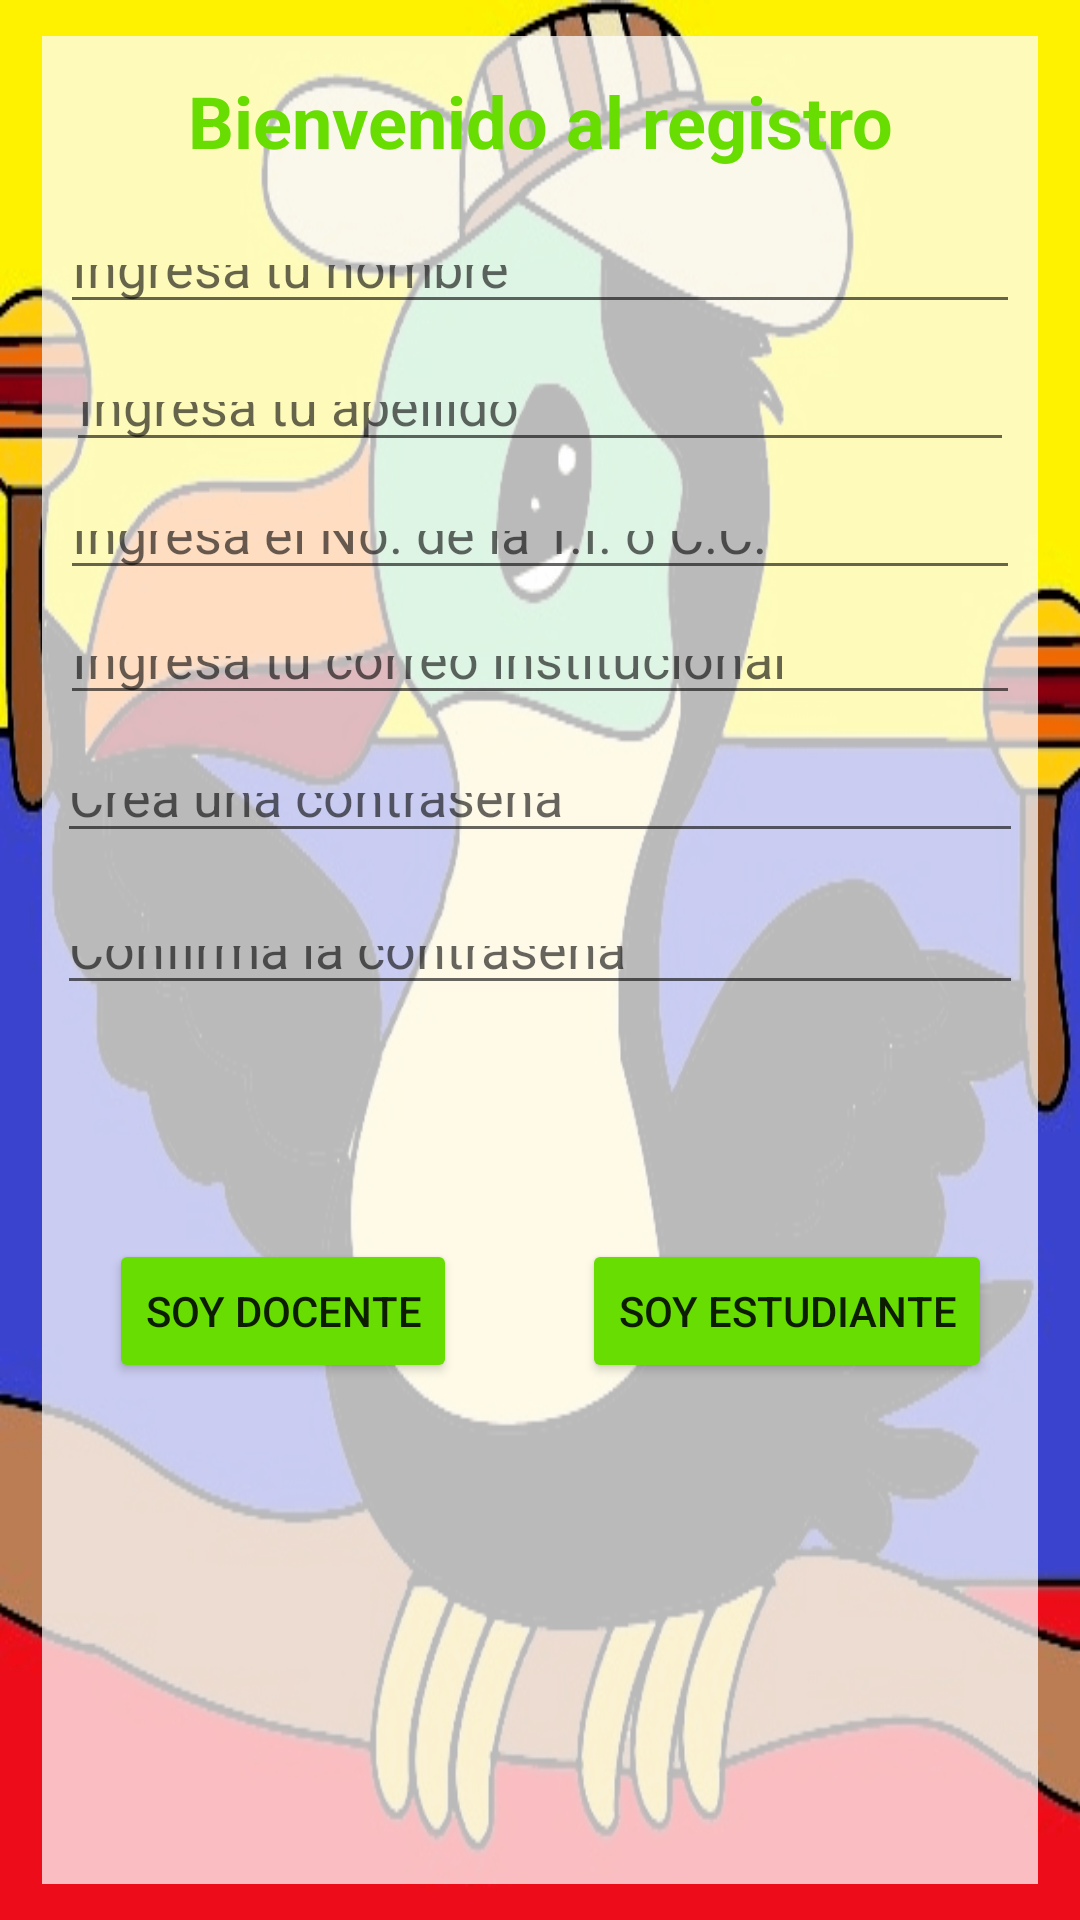

Produce the Android XML layout that renders to this screen, including the resource entries it uses.
<!-- AndroidManifest.xml: application theme Theme.SignToAll -->
<!-- res/layout/registro_main.xml -->
<?xml version="1.0" encoding="utf-8"?>
<androidx.constraintlayout.widget.ConstraintLayout xmlns:android="http://schemas.android.com/apk/res/android"
    xmlns:app="http://schemas.android.com/apk/res-auto"
    xmlns:tools="http://schemas.android.com/tools"
    android:layout_width="match_parent"
    android:layout_height="match_parent"
    android:background="@drawable/bg2"
    tools:context=".Registro">

    <View
        android:id="@+id/view3"
        android:layout_width="0dp"
        android:layout_height="0dp"
        android:layout_marginStart="14dp"
        android:layout_marginTop="12dp"
        android:layout_marginEnd="14dp"
        android:layout_marginBottom="12dp"
        android:background="#BAFFFFFF"
        app:layout_constraintBottom_toBottomOf="parent"
        app:layout_constraintEnd_toEndOf="parent"
        app:layout_constraintStart_toStartOf="parent"
        app:layout_constraintTop_toTopOf="parent" />

    <EditText
        android:id="@+id/txtPass1"
        android:layout_width="0dp"
        android:layout_height="0dp"
        android:layout_marginStart="19dp"
        android:layout_marginEnd="19dp"
        android:layout_marginBottom="21dp"
        android:ems="10"
        android:hint="Crea una contraseña"
        android:inputType="textPassword"
        android:maxLength="60"
        app:layout_constraintBottom_toTopOf="@+id/txtPass2"
        app:layout_constraintEnd_toEndOf="parent"
        app:layout_constraintStart_toStartOf="parent"
        app:layout_constraintTop_toBottomOf="@+id/txtCorreo" />

    <EditText
        android:id="@+id/txtApellido"
        android:layout_width="0dp"
        android:layout_height="0dp"
        android:layout_marginStart="22dp"
        android:layout_marginEnd="22dp"
        android:layout_marginBottom="13dp"
        android:ems="10"
        android:hint="Ingresa tu apellido"
        android:inputType="textPersonName"
        android:maxLength="25"
        app:layout_constraintBottom_toTopOf="@+id/txtDocumento"
        app:layout_constraintEnd_toEndOf="parent"
        app:layout_constraintStart_toStartOf="parent"
        app:layout_constraintTop_toBottomOf="@+id/txtNombre" />

    <EditText
        android:id="@+id/txtPass2"
        android:layout_width="0dp"
        android:layout_height="0dp"
        android:layout_marginStart="19dp"
        android:layout_marginEnd="19dp"
        android:layout_marginBottom="78dp"
        android:ems="10"
        android:hint="Confirma la contraseña"
        android:inputType="textPassword"
        android:maxLength="60"
        app:layout_constraintBottom_toTopOf="@+id/btnRegDoc"
        app:layout_constraintEnd_toEndOf="parent"
        app:layout_constraintStart_toStartOf="parent"
        app:layout_constraintTop_toBottomOf="@+id/txtPass1" />

    <EditText
        android:id="@+id/txtNombre"
        android:layout_width="0dp"
        android:layout_height="0dp"
        android:layout_marginStart="20dp"
        android:layout_marginEnd="20dp"
        android:layout_marginBottom="16dp"
        android:ems="10"
        android:hint="Ingresa tu nombre"
        android:inputType="textPersonName"
        android:maxLength="25"
        app:layout_constraintBottom_toTopOf="@+id/txtApellido"
        app:layout_constraintEnd_toEndOf="parent"
        app:layout_constraintStart_toStartOf="parent"
        app:layout_constraintTop_toBottomOf="@+id/txtTitulo" />

    <EditText
        android:id="@+id/txtDocumento"
        android:layout_width="0dp"
        android:layout_height="0dp"
        android:layout_marginStart="20dp"
        android:layout_marginEnd="20dp"
        android:layout_marginBottom="12dp"
        android:ems="10"
        android:hint="Ingresa el No. de la T.I. o C.C."
        android:inputType="numberSigned"
        android:maxLength="11"
        app:layout_constraintBottom_toTopOf="@+id/txtCorreo"
        app:layout_constraintEnd_toEndOf="parent"
        app:layout_constraintStart_toStartOf="parent"
        app:layout_constraintTop_toBottomOf="@+id/txtApellido" />

    <Button
        android:id="@+id/btnRegDoc"
        android:layout_width="wrap_content"
        android:layout_height="wrap_content"
        android:layout_marginStart="7dp"
        android:layout_marginEnd="12dp"
        android:layout_marginBottom="179dp"
        android:backgroundTint="#68DD02"
        android:text="Soy docente"
        app:cornerRadius="20dp"
        app:layout_constraintBottom_toBottomOf="parent"
        app:layout_constraintEnd_toStartOf="@+id/btnRegEst"
        app:layout_constraintStart_toStartOf="parent"
        app:layout_constraintTop_toBottomOf="@+id/txtPass2" />

    <Button
        android:id="@+id/btnRegEst"
        android:layout_width="wrap_content"
        android:layout_height="wrap_content"
        android:backgroundTint="#68DD02"
        android:text="Soy estudiante"
        app:cornerRadius="20dp"
        app:layout_constraintBaseline_toBaselineOf="@+id/btnRegDoc"
        app:layout_constraintEnd_toEndOf="parent"
        app:layout_constraintStart_toEndOf="@+id/btnRegDoc" />

    <EditText
        android:id="@+id/txtCorreo"
        android:layout_width="0dp"
        android:layout_height="0dp"
        android:layout_marginStart="20dp"
        android:layout_marginEnd="20dp"
        android:layout_marginBottom="16dp"
        android:ems="10"
        android:hint="Ingresa tu correo institucional"
        android:inputType="textPersonName"
        android:maxLength="30"
        app:layout_constraintBottom_toTopOf="@+id/txtPass1"
        app:layout_constraintEnd_toEndOf="parent"
        app:layout_constraintStart_toStartOf="parent"
        app:layout_constraintTop_toBottomOf="@+id/txtDocumento" />

    <TextView
        android:id="@+id/txtTitulo"
        android:layout_width="wrap_content"
        android:layout_height="wrap_content"
        android:layout_marginTop="24dp"
        android:layout_marginBottom="22dp"
        android:text="Bienvenido al registro"
        android:textColor="#68DD02"
        android:textSize="24sp"
        android:textStyle="bold"
        app:layout_constraintBottom_toTopOf="@+id/txtNombre"
        app:layout_constraintEnd_toEndOf="parent"
        app:layout_constraintStart_toStartOf="parent"
        app:layout_constraintTop_toTopOf="parent" />

</androidx.constraintlayout.widget.ConstraintLayout>
<!-- resources referenced by this layout -->
<resources>
  <!-- drawable bg2: png bitmap (drawable, 74639 bytes) -->
  <style name="Theme.SignToAll" parent="Theme.MaterialComponents.DayNight.DarkActionBar">
          
          <item name="colorPrimary">@color/purple_500</item>
          <item name="colorPrimaryVariant">@color/purple_700</item>
          <item name="colorOnPrimary">@color/white</item>
          
          <item name="colorSecondary">@color/teal_200</item>
          <item name="colorSecondaryVariant">@color/teal_700</item>
          <item name="colorOnSecondary">@color/black</item>
          
          <item name="android:statusBarColor" tools:targetApi="l">?attr/colorPrimaryVariant</item>
          
      </style>
  <!-- not gathered from this repository: default colours our renderer supplied (Android Studio template values) -->
  <color name="purple_500">#FF6200EE</color>
  <color name="purple_700">#FF3700B3</color>
  <color name="teal_200">#FF03DAC5</color>
  <color name="teal_700">#FF018786</color>
  <color name="black">#FF000000</color>
  <color name="white">#FFFFFFFF</color>
</resources>
